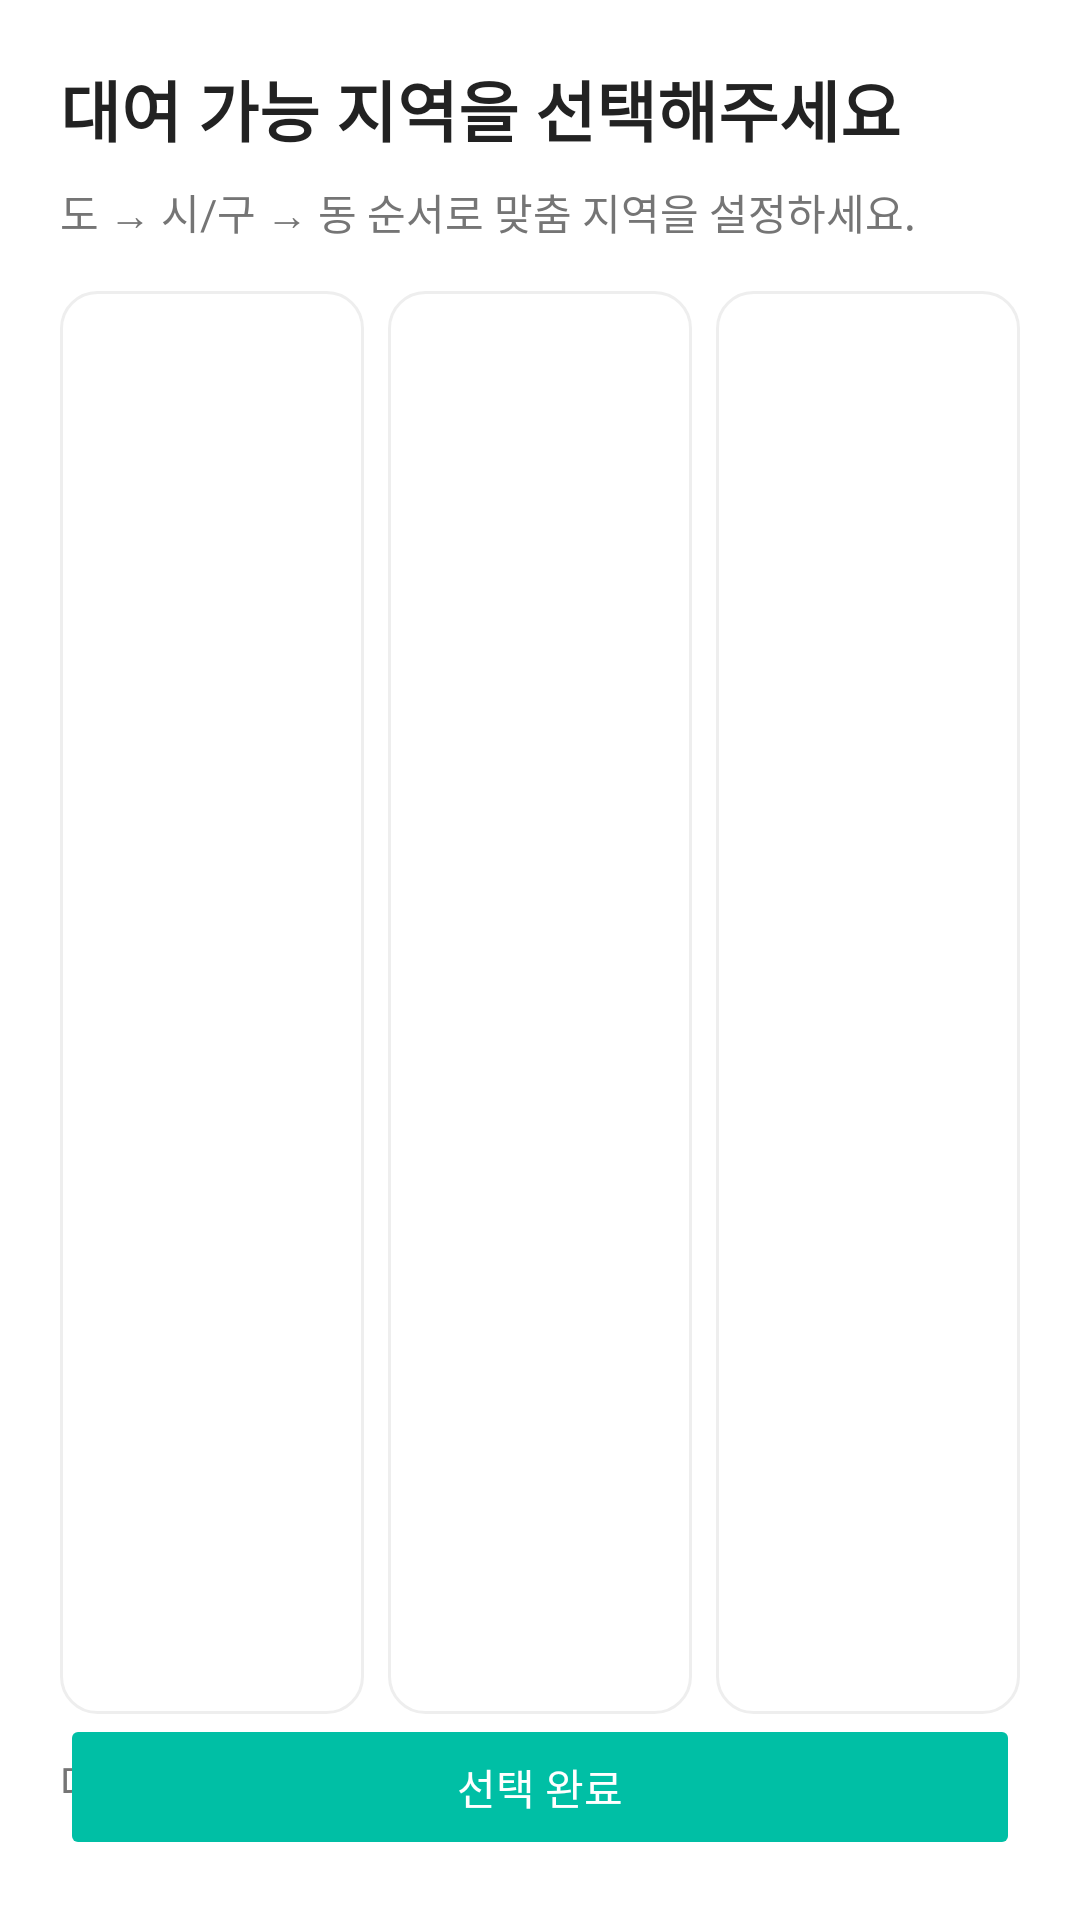

Android layout source for this screen:
<!-- AndroidManifest.xml: application theme Theme.BilBil -->
<!-- res/layout/activity_region_selection.xml -->
<?xml version="1.0" encoding="utf-8"?>
<androidx.constraintlayout.widget.ConstraintLayout xmlns:android="http://schemas.android.com/apk/res/android"
    xmlns:app="http://schemas.android.com/apk/res-auto"
    android:layout_width="match_parent"
    android:layout_height="match_parent"
    android:padding="20dp"
    android:background="@color/trust_surface">

    <TextView
        android:id="@+id/text_region_title"
        android:layout_width="0dp"
        android:layout_height="wrap_content"
        android:text="대여 가능 지역을 선택해주세요"
        android:textSize="22sp"
        android:textStyle="bold"
        android:textColor="@color/trust_text_primary"
        app:layout_constraintTop_toTopOf="parent"
        app:layout_constraintStart_toStartOf="parent"
        app:layout_constraintEnd_toEndOf="parent" />

    <TextView
        android:id="@+id/text_region_subtitle"
        android:layout_width="0dp"
        android:layout_height="wrap_content"
        android:text="도 → 시/구 → 동 순서로 맞춤 지역을 설정하세요."
        android:textSize="14sp"
        android:textColor="@color/trust_text_secondary"
        android:layout_marginTop="8dp"
        app:layout_constraintTop_toBottomOf="@id/text_region_title"
        app:layout_constraintStart_toStartOf="parent"
        app:layout_constraintEnd_toEndOf="parent" />

    <LinearLayout
        android:id="@+id/region_column_container"
        android:layout_width="0dp"
        android:layout_height="0dp"
        android:orientation="horizontal"
        android:layout_marginTop="16dp"
        android:weightSum="3"
        app:layout_constraintTop_toBottomOf="@id/text_region_subtitle"
        app:layout_constraintStart_toStartOf="parent"
        app:layout_constraintEnd_toEndOf="parent"
        app:layout_constraintBottom_toTopOf="@id/button_region_confirm">

        <androidx.recyclerview.widget.RecyclerView
            android:id="@+id/list_province"
            android:layout_width="0dp"
            android:layout_height="match_parent"
            android:layout_weight="1"
            android:background="@drawable/bg_region_column"
            android:padding="8dp" />

        <androidx.recyclerview.widget.RecyclerView
            android:id="@+id/list_city"
            android:layout_width="0dp"
            android:layout_height="match_parent"
            android:layout_weight="1"
            android:background="@drawable/bg_region_column"
            android:padding="8dp"
            android:layout_marginStart="8dp"
            android:layout_marginEnd="8dp" />
        <androidx.recyclerview.widget.RecyclerView
            android:id="@+id/list_town"
            android:layout_width="0dp"
            android:layout_height="match_parent"
            android:layout_weight="1"
            android:background="@drawable/bg_region_column"
            android:padding="8dp" />
    </LinearLayout>

    <TextView
        android:id="@+id/text_selection_summary"
        android:layout_width="0dp"
        android:layout_height="wrap_content"
        android:text="대여 가능 지역을 선택해주세요"
        android:textSize="14sp"
        android:textColor="@color/trust_text_secondary"
        android:layout_marginTop="12dp"
        app:layout_constraintTop_toBottomOf="@id/region_column_container"
        app:layout_constraintStart_toStartOf="parent"
        app:layout_constraintEnd_toEndOf="parent" />

    <Button
        android:id="@+id/button_region_confirm"
        android:layout_width="0dp"
        android:layout_height="wrap_content"
        android:text="선택 완료"
        android:textAllCaps="false"
        android:enabled="false"
        android:backgroundTint="@color/trust_primary"
        android:textColor="@android:color/white"
        android:padding="14dp"
        app:layout_constraintBottom_toBottomOf="parent"
        app:layout_constraintStart_toStartOf="parent"
        app:layout_constraintEnd_toEndOf="parent" />

</androidx.constraintlayout.widget.ConstraintLayout>
<!-- resources referenced by this layout -->
<resources>
  <color name="trust_primary">@color/colorPrimary</color>
  <color name="trust_surface">@color/colorSurface</color>
  <color name="trust_text_primary">#222222</color>
  <color name="trust_text_secondary">#757575</color>
  <!-- drawable bg_region_column (drawable) -->
  <?xml version="1.0" encoding="utf-8"?>
  <shape xmlns:android="http://schemas.android.com/apk/res/android"
      android:shape="rectangle">
      <solid android:color="@color/trust_card" />
      <corners android:radius="12dp" />
      <stroke
          android:width="1dp"
          android:color="@color/trust_stroke" />
  </shape>
  <style name="Theme.BilBil" parent="Base.Theme.BilBil" />
  <color name="colorPrimary">#00BFA5</color>
  <color name="colorSurface">#FFFFFF</color>
  <color name="trust_card">@color/white</color>
  <color name="trust_stroke">#EEEEEE</color>
  <style name="Base.Theme.BilBil" parent="Theme.Material3.DayNight.NoActionBar">
          
          
      </style>
  <color name="white">#FFFFFF</color>
</resources>
